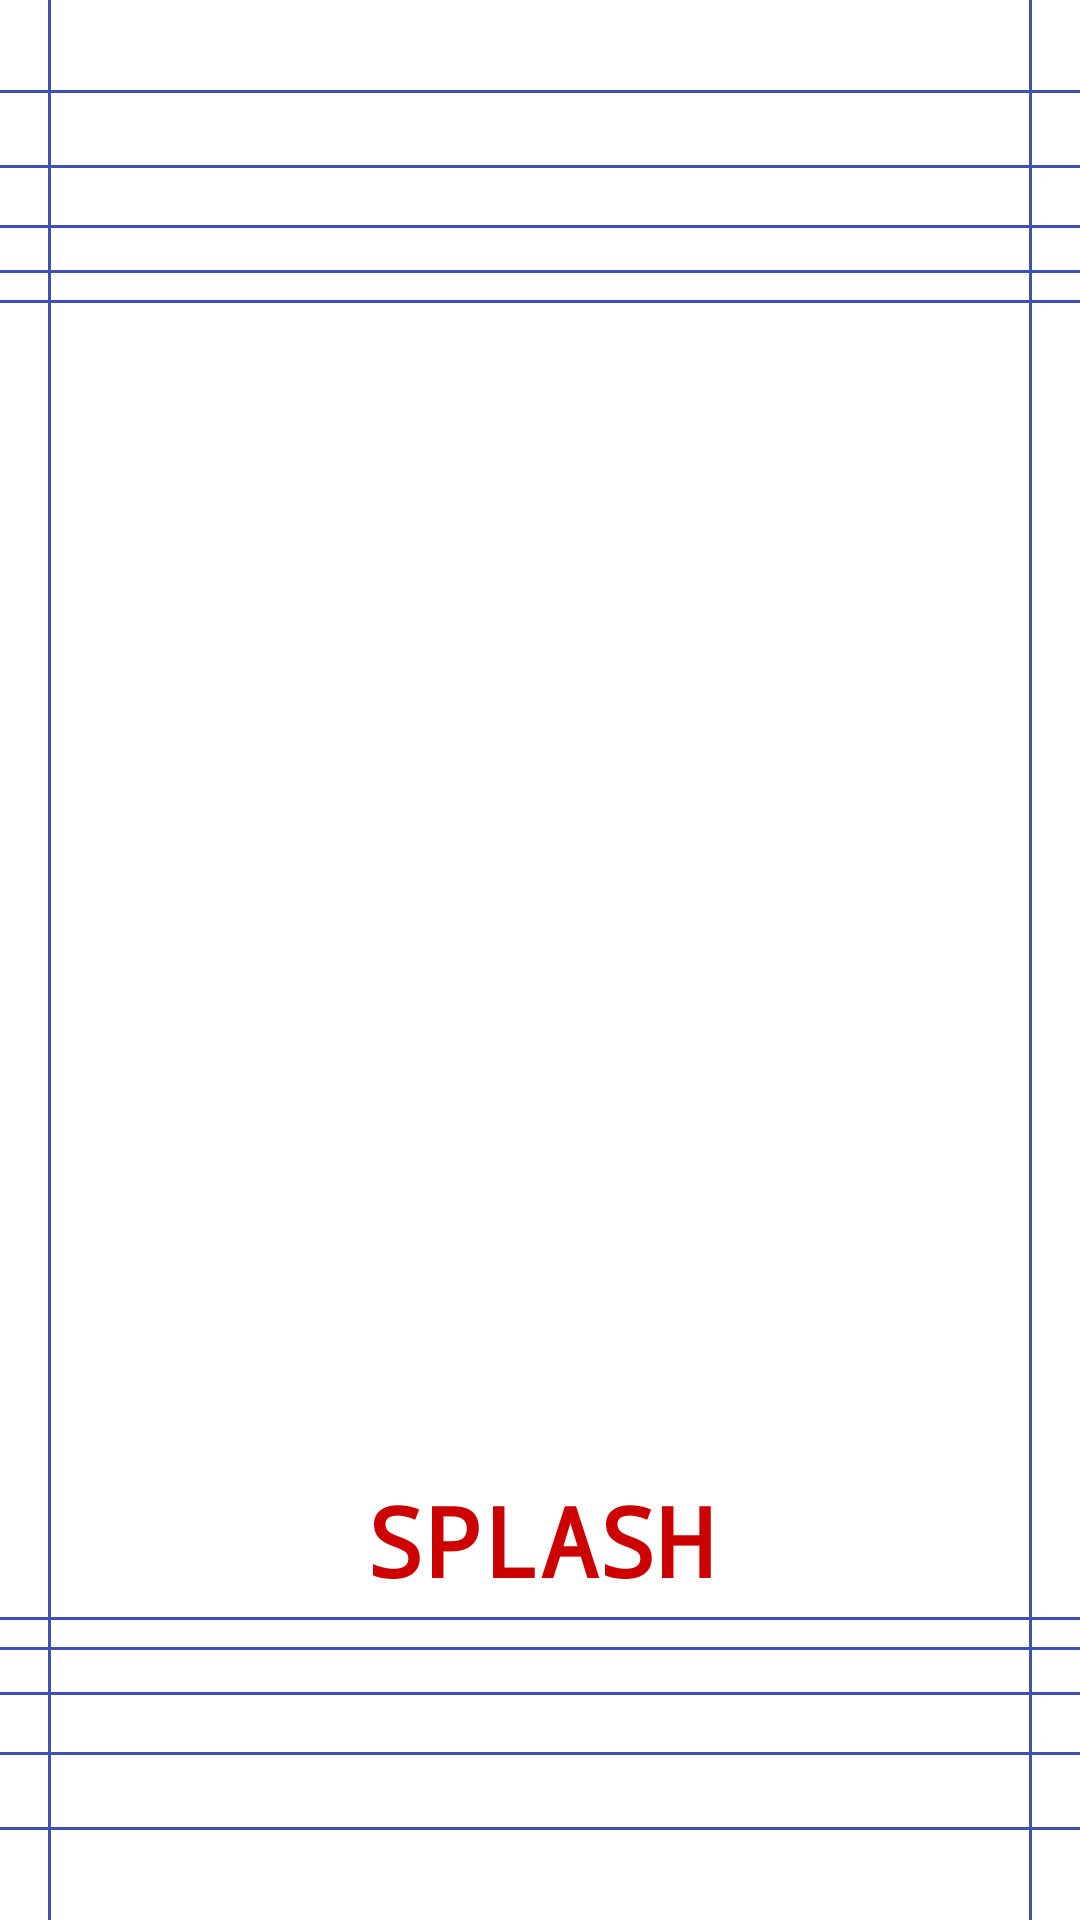

The Android layout XML behind this screen, and the referenced resources:
<!-- AndroidManifest.xml: application theme AppTheme -->
<!-- res/layout/activity_splash.xml -->
<?xml version="1.0" encoding="utf-8"?>
<RelativeLayout xmlns:android="http://schemas.android.com/apk/res/android"
    xmlns:tools="http://schemas.android.com/tools"
    android:layout_width="match_parent"
    android:layout_height="match_parent"
    android:background="#ffffff"
    tools:context="me.ankit.com.androiduihelper.ui.activity.SplashActivity">

    <ImageView
        android:id="@+id/img_splash"
        android:src="@drawable/splash"
        android:layout_width="match_parent"
        android:layout_height="match_parent" />
    <TextView
        android:layout_width="wrap_content"
        android:layout_height="wrap_content"
        android:text="@string/welcome"
        android:layout_centerHorizontal="true"
        android:layout_alignParentBottom="true"
        android:layout_marginBottom="105dp"
        android:textColor="@android:color/holo_red_dark"
        android:typeface="monospace"
        android:textStyle="bold"
        android:textSize="32sp"
         />
    <View
        android:layout_marginTop="30dp"
        android:background="@color/colorPrimary"
        android:layout_width="match_parent"
        android:layout_height="1dp"/>

    <View
        android:layout_marginLeft="16dp"
        android:background="@color/colorPrimary"
        android:layout_width="1dp"
        android:layout_height="match_parent"/>


    <View
        android:layout_marginRight="16dp"
        android:layout_alignParentRight="true"
        android:background="@color/colorPrimary"
        android:layout_width="1dp"
        android:layout_height="match_parent"/>


    <View
        android:layout_marginTop="55dp"
        android:background="@color/colorPrimary"
        android:layout_width="match_parent"
        android:layout_height="1dp"/>


    <View
        android:layout_marginTop="75dp"
        android:background="@color/colorPrimary"
        android:layout_width="match_parent"
        android:layout_height="1dp"/>

    <View
        android:layout_marginTop="90dp"
        android:background="@color/colorPrimary"
        android:layout_width="match_parent"
        android:layout_height="1dp"/>


    <View
        android:layout_marginTop="100dp"
        android:background="@color/colorPrimary"
        android:layout_width="match_parent"
        android:layout_height="1dp"/>

    <View
        android:layout_marginBottom="30dp"
        android:layout_alignParentBottom="true"
        android:background="@color/colorPrimary"
        android:layout_width="match_parent"
        android:layout_height="1dp"/>


    <View
        android:layout_marginBottom="55dp"
        android:background="@color/colorPrimary"
        android:layout_alignParentBottom="true"
        android:layout_width="match_parent"
        android:layout_height="1dp"/>


    <View
        android:layout_marginBottom="75dp"
        android:background="@color/colorPrimary"
        android:layout_alignParentBottom="true"
        android:layout_width="match_parent"
        android:layout_height="1dp"/>

    <View
        android:layout_marginBottom="90dp"
        android:background="@color/colorPrimary"
        android:layout_alignParentBottom="true"
        android:layout_width="match_parent"
        android:layout_height="1dp"/>


    <View
        android:layout_marginBottom="100dp"
        android:background="@color/colorPrimary"
        android:layout_alignParentBottom="true"
        android:layout_width="match_parent"
        android:layout_height="1dp"/>



</RelativeLayout>
<!-- resources referenced by this layout -->
<resources>
  <color name="colorPrimary">#3F51B5</color>
  <string name="welcome">SPLASH</string>
  <style name="AppTheme" parent="Theme.AppCompat.Light.NoActionBar">
  
  
          <item name="android:windowNoTitle">true</item>
          
          <item name="colorPrimary">@color/colorPrimary</item>
          <item name="colorPrimaryDark">@color/colorPrimaryDark</item>
          <item name="colorAccent">@color/colorAccent</item>
      </style>
  <color name="colorPrimaryDark">#303F9F</color>
  <color name="colorAccent">#FF4081</color>
</resources>
